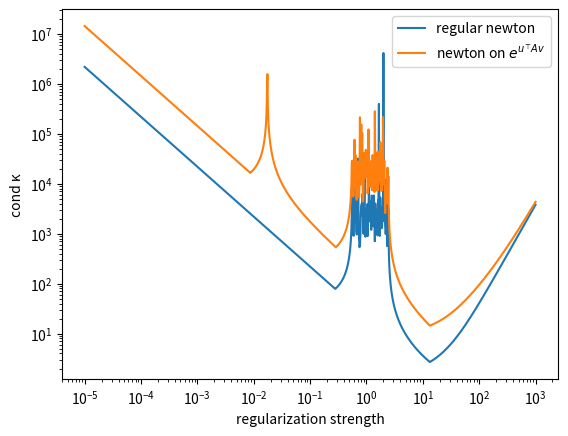

The script that saved this image:
import numpy as np

m, n = 128, 54

A = np.random.randn(m, n) / np.sqrt(n)
u = np.random.randn(m, 1)
v = np.random.randn(n, 1)

# svd = np.linalg.svd(A)
# U = svd.U
# S = svd.S
# Vh = svd.Vh
# u = U[:, 0].reshape(-1, 1)
# v = Vh[0, :].reshape(-1, 1)

np.linalg.cond(A)

@np.vectorize
def f(t):
    mu = t
    nu = t
    B = np.block([[2 * u, np.zeros_like(u)], [np.zeros_like(v), 2 * v]])
    X = np.block([[np.zeros((m, m)), A], [A.T, np.zeros((n, n))]])
    X += np.block(
        [[mu * np.eye(m), np.zeros_like(A)], [np.zeros_like(A.T), nu * np.eye(n)]]
    )
    H = np.block([[X, B], [B.T, np.zeros((2, 2))]])
    return np.linalg.cond(H)

@np.vectorize
def g(t):
    mu = t
    nu = t
    u2 = A @ v
    v2 = A.T @ u
    B = np.block([[2 * u, np.zeros_like(u)], [np.zeros_like(v), 2 * v]])
    X = np.block([[u2 @ u2.T, A], [A.T, v2 @ v2.T]])
    X += np.block(
        [[mu * np.eye(m), np.zeros_like(A)], [np.zeros_like(A.T), nu * np.eye(n)]]
    )
    H = np.block([[X, B], [B.T, np.zeros((2, 2))]])
    return np.linalg.cond(H)

import matplotlib.pyplot as plt

T = np.logspace(-5, 3, 1000)
fig, ax = plt.subplots()
ax.loglog(T, f(T), label="regular newton")
ax.plot(T, g(T), label="newton on $e^{u^⊤Av}$")
ax.set_xlabel("regularization strength")
ax.set_ylabel("cond κ")
ax.legend();

